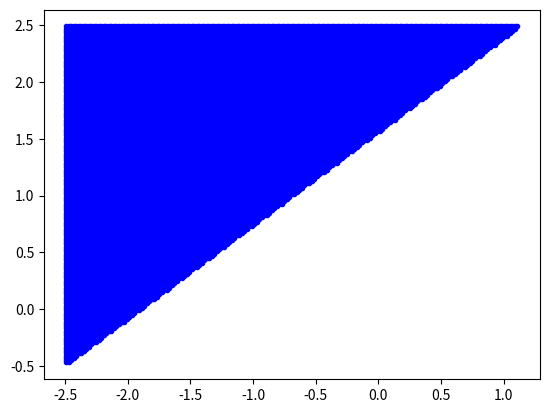
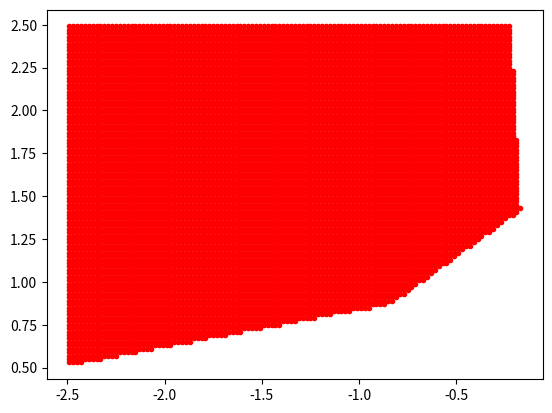
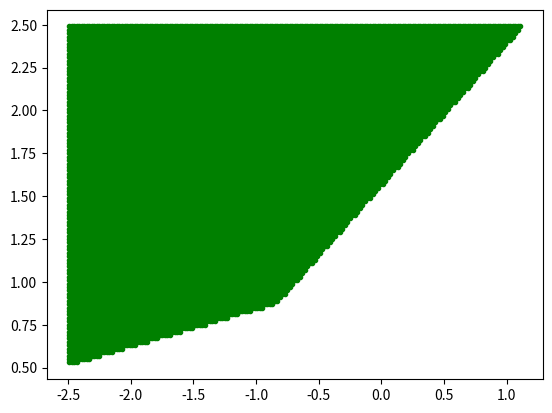

Write the Python code that produced these figures, in order.
#Written by Karan Jagdale

import time
import numpy as np
import matplotlib.pyplot as plt

N_bots = 4
BotNo = 1

origin = np.array([0.0,0.0])

grid_Size = 5.0 #in meters
grid_Res = 0.02 #in meters. Each square is 2 cm width.

N_Grid_Points = int(grid_Size/grid_Res) #We gonna assume square grids. Else even the Voronoi partition function has to change.

x_grid=np.arange(-grid_Size/2+origin[0], grid_Size/2+origin[0], grid_Res)+grid_Res/2 #+grid_Res/2 gives the centroid
y_grid=np.arange(-grid_Size/2+origin[1], grid_Size/2+origin[1], grid_Res)+grid_Res/2

X_grid, Y_grid = np.meshgrid(x_grid,y_grid)

#pos_grid is a three 250x250 matrix with each point holding the coordinate of the centroid of a given grid square.
#eg. pos_grid[0,0,:] will give the 1st squares centroid as [-2.49,-2.49]
pos_grid = np.empty(X_grid.shape + (2,))
pos_grid[:, :, 0] = X_grid; pos_grid[:, :, 1] = Y_grid
#print(X_grid)
bot_loc = np.empty((2,N_bots))

# Bot locations
bot_loc[:,0] = np.array([0.2 ,0.3])
bot_loc[:,1] = np.array([-1.2 ,2])
bot_loc[:,2] = np.array([-0.7 ,-0.3])
bot_loc[:,3] = np.array([0.8 ,2.1])


def checkside(x,y,n,m):  #(x,y) is the point to check and n,m is the pair of bots
    x1 = bot_loc[0,n]
    y1 = bot_loc[1,n]
    x2 = bot_loc[0,m]
    y2 = bot_loc[1,m]   
    if y1!=y2:
        return (x1-x2)/(y2-y1)*(x-(x1+x2)/2)-y+(y1+y2)/2      
    else:
        return x - (x1+x2)/2

X = []
Y = []
X1 = []
Y1 = []
X2 = []
Y2 = []
partition = []
partition1 = []
partition2 = []
def pointappend(grid):
    global partition,partition1,partition2,X,Y,BotNo,X1,Y1,X2,Y2

    botSign = checkside(bot_loc[0,BotNo],bot_loc[1,BotNo],BotNo,0)
    print(botSign)
    for i in range(N_Grid_Points):
        for j in range(N_Grid_Points):
            
            if checkside(grid[i,j,0],grid[i,j,1],BotNo,0)*botSign > 0:
                partition.append(np.array([i,j]))
    
    #Plotting partition in stage1
    for m in partition:
        
        X1.append(grid[m[0],m[1],0])
        Y1.append(grid[m[0],m[1],1])
    
    X1 = np.array(X1)
    Y1 = np.array(Y1)
    plt.figure(1)    
    plt.plot(X1,Y1,'b.')
   
    plt.show() 
    
    k = 0
    
    botSign = checkside(bot_loc[0,BotNo],bot_loc[1,BotNo],BotNo,2)
    while k < len(partition):
        if checkside(grid[partition[k][0],partition[k][1],0],grid[partition[k][0],partition[k][1],1],BotNo,2)*botSign > 0:
            partition1.append(np.array([partition[k][0],partition[k][1]]))
            
            
        k=k+1
    print(len(partition1))
    
    #Partition in stage 2
    for m in partition1:
        
        X2.append(grid[m[0],m[1],0])
        Y2.append(grid[m[0],m[1],1])
   
    X2 = np.array(X2)
    Y2 = np.array(Y2)
    plt.figure(4)    
    plt.plot(X2,Y2,'g.')
   
    plt.show()
    

    botSign = checkside(bot_loc[0,BotNo],bot_loc[1,BotNo],BotNo,3)
    l = 0
    while l < (len(partition1)):
        if checkside(grid[partition1[l][0],partition1[l][1],0],grid[partition1[l][0],partition1[l][1],1],BotNo,3)*botSign > 0:
            partition2.append(np.array([partition1[l][0],partition1[l][1]]))
            
        l = l+1


    print(len(partition2))
    

    #Final partition plotting 
    for m in partition2:
        
        X.append(grid[m[0],m[1],0])
        Y.append(grid[m[0],m[1],1])
    
    X = np.array(X)
    Y = np.array(Y)
    plt.figure(2)    
    plt.plot(X,Y,'r.')
    
    plt.show()
    print(X)   

t1 = time.time()
pointappend(pos_grid)       #Time to run the code 
t2 = time.time()
print(t2-t1)






